Image classification data set "data" (fabricioifc/PinusClassification on GitHub). Class labels (2): not pinus, pinus.

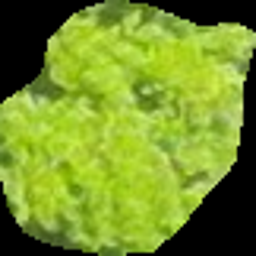
Label: not pinus

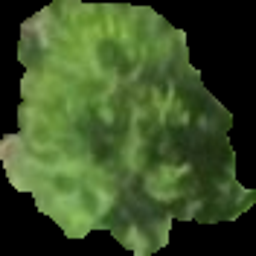
Label: pinus

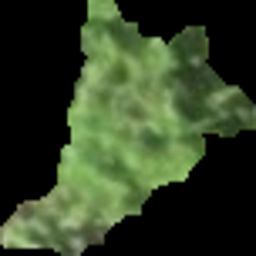
Label: pinus

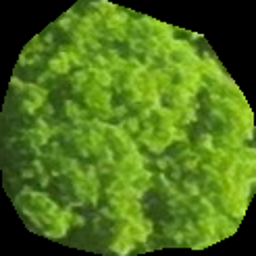
Label: not pinus

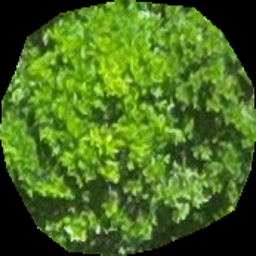
Label: not pinus

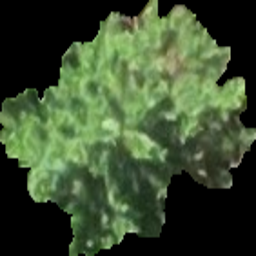
Label: pinus
